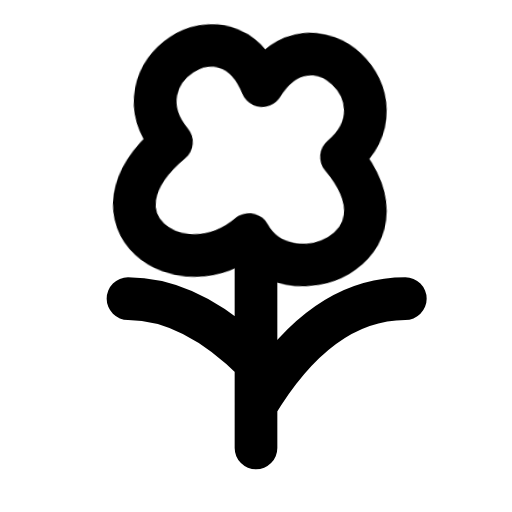
t = 0.00 s
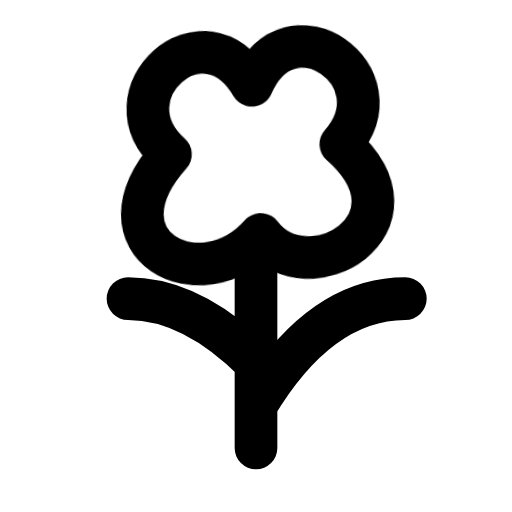
t = 0.80 s
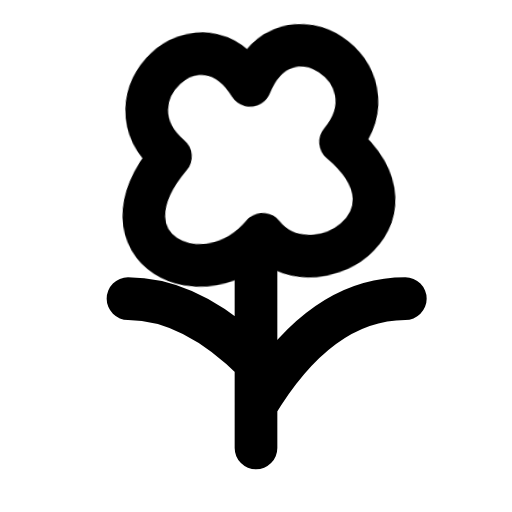
t = 1.20 s
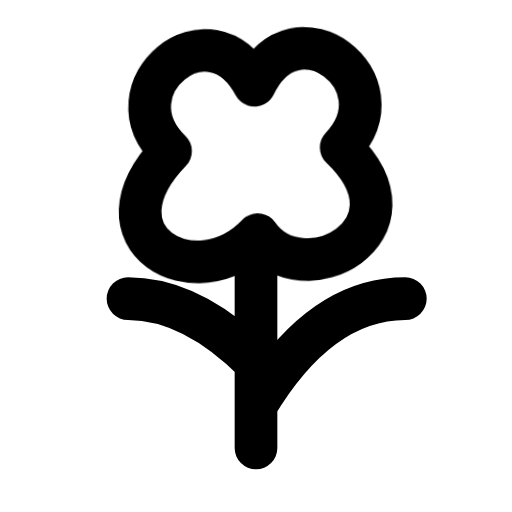
t = 1.60 s
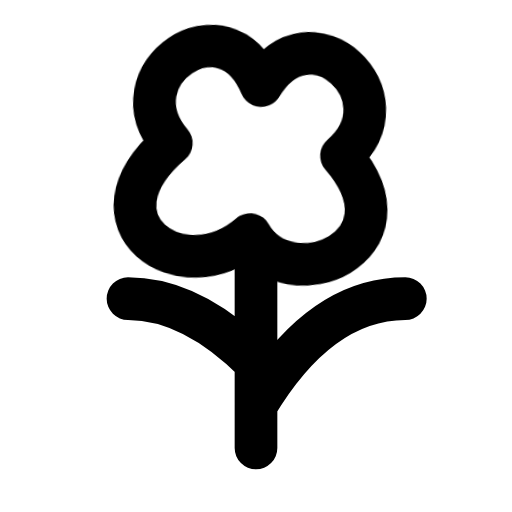
t = 2.43 s
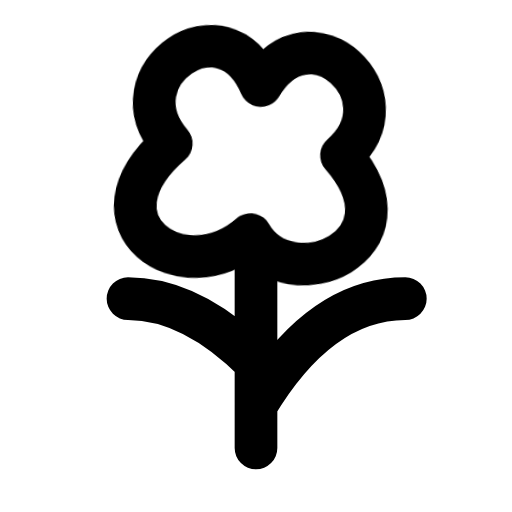
t = 2.89 s

The animated SVG that drew these frames (rendered in a browser with its animation timeline set to each time). Animation: 1 CSS @keyframes rule; one cycle of 3.45 s, repeats indefinitely.

<svg xmlns="http://www.w3.org/2000/svg" width="24" height="24" fill="none" stroke="currentColor" stroke-linecap="round" stroke-linejoin="round" stroke-width="2" viewBox="0 0 24 24">
    <!-- Generated by scripts/icon-expansion/generate.mjs -->
    <style>
        @media (prefers-reduced-motion: no-preference) {
            @keyframes ira-exp-sway { 0%, 100% { transform: none; } 30% { transform: rotate(5deg); } 72% { transform: rotate(-5deg); } }
            [data-ira-motion="flower-stem"] { transform-box: fill-box; transform-origin: center; animation: ira-exp-sway 2.65s ease-in-out -0.8s infinite; }
        }
    </style>
    <path d="M12 21v-9m0 7q3-5 7-5m-7 3q-3-3-6-3"/>
    <g data-ira-motion="flower-stem"><path d="M12 4c2-4 7 0 4 3 4 4-2 7-4 4-3 3-8 0-4-4-3-3 2-7 4-3z"/></g>
</svg>
